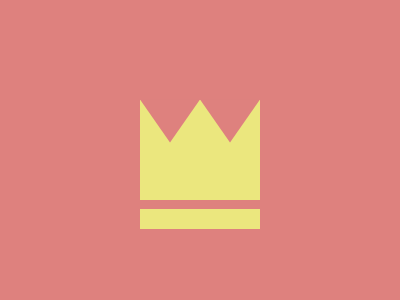

Here is a drawing made with CSS. Write the source that renders it.

<!-- file: index.html -->
<!DOCTYPE html>
<html lang="en">
  <head>
    <meta charset="UTF-8" />
    <meta name="viewport" content="width=device-width, initial-scale=1.0" />
    <link rel="stylesheet" type="text/css" href="styles.css" />
    <title>Jan14</title>
  </head>
  <body>
    <div class="wrap">
      <div class="crown"></div>
      <div class="line"></div>
    </div>
  </body>
</html>


/* file: styles.css */
* { margin: 0; }
body {
  transform: translate(-50%, -50%);
  position: absolute;
  top: 50%;
  left: 50%;
}
.wrap {
  width: 400px;
  height: 400px;
  background: #DE817E;
  
  display: flex;
  justify-content: center;
  align-items: center;
  overflow: hidden;
}
  
.crown {
  width: 120px;
  height: 100px;
  background: #EBE77E;
}
  
.crown::before,
.crown::after {
  content: '';
  transform: translate(-50%, -50%);
  position: absolute;
  top: 46.5%;

  width: 0;
  height: 0;
  border: 30px solid transparent;
  border-top: 43.5px solid #DE817E;
}
.crown::before { left: 42.5%; }
.crown::after { left: 57.5%; }

.line {
  transform: translate(-50%, -50%);
  position: absolute;
  top: 67.25%;
  left: 50%;
  
  width: 120px;
  height: 20px;
  background: #EBE77E;
}